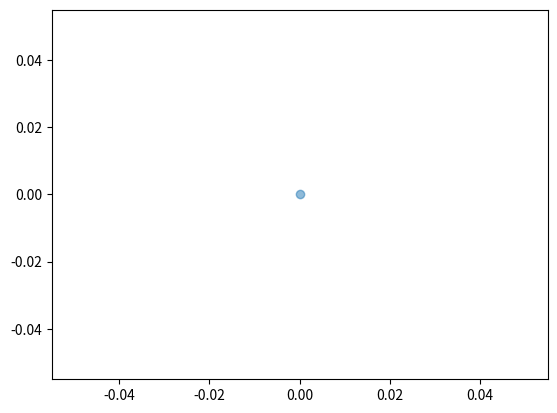

This figure's Python source: (Note: this script raises an exception after producing the figure.)
import matplotlib.pyplot as plt


fig, ax = plt.subplots()
fig2, ax2 = plt.subplots()

for i in range(10):
    ax.scatter(i, i,  alpha=0.5)
    # plt.scatter(i, i, label=str(i))
    # plt.legend()
    plt.savefig('/Users/<user>/PycharmProjects/pythonProject/test/matplot/123.png')

    ax2.scatter(i, i**2, alpha=0.6)
    plt.savefig('/Users/<user>/PycharmProjects/pythonProject/test/matplot/456.png')

ax.set_xlabel(r'$\Delta_i$', fontsize=15)
ax.set_ylabel(r'$\Delta_{i+1}$', fontsize=15)
ax.set_title('Volume and percent change')

# ax.grid(True)
# fig.tight_layout()

plt.show()
